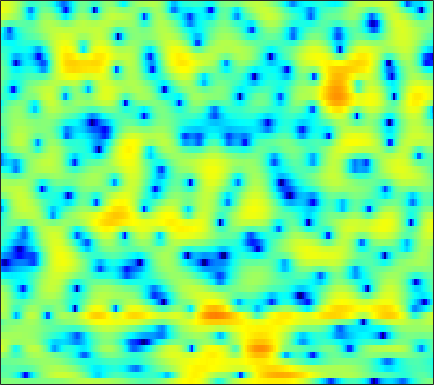

Values plotted in this chart, from the file beside it:
-0.28985, -0.081703, 0.10116, 0.18928, 0.20675, 0.19215, 0.091491, -0.0025745, -0.13662, -0.28946, -0.39945, -0.48138, -0.54923, -0.57593, -0.55476, -0.50632, -0.42997, -0.36318, -0.27454, -0.15491, -0.072188, -0.0027159, 0.075985, 0.14452
-1.868, -1.72, -1.716, -1.944, -2.279, -2.99, -4.045, -5.11, -7.056, -9.891, -14.45, -20, -18.59, -11.89, -8.725, -5.739, -3.566, -2.261, -0.8465, 0.2857, 1.197, 1.77, 2.4, 2.9
-2.759, -2.432, -2.111, -1.927, -1.871, -1.889, -2.006, -2.139, -2.338, -2.517, -2.621, -2.618, -2.468, -2.165, -1.829, -1.298, -0.7206, -0.2733, 0.2812, 0.7908, 1.23, 1.514, 1.823, 2.058
-1.54, -1.354, -1.19, -1.092, -1.033, -0.9849, -0.9422, -0.8967, -0.8159, -0.6919, -0.5397, -0.399, -0.1872, 0.03775, 0.2127, 0.4354, 0.6467, 0.782, 0.9324, 1.039, 1.095, 1.102, 1.073, 0.9843
1.482, 1.068, 0.3533, -0.5586, -1.33, -2.361, -3.153, -3.373, -3.063, -2.238, -1.215, -0.4631, 0.4225, 1.13, 1.522, 1.872, 2.041, 2.052, 1.926, 1.682, 1.312, 0.9711, 0.4794, -0.04238
4.544, 3.883, 2.735, 1.193, -0.2649, -2.634, -5.049, -5.885, -4.681, -2.393, -0.3856, 0.8041, 1.954, 2.724, 3.058, 3.217, 3.058, 2.723, 1.967, 0.8396, -0.7427, -2.281, -4.888, -8.244
3.305, 3.074, 2.71, 2.301, 2.002, 1.635, 1.366, 1.252, 1.222, 1.317, 1.471, 1.591, 1.696, 1.7, 1.604, 1.332, 0.8782, 0.3878, -0.4629, -1.557, -2.903, -4.059, -5.727, -7.331
1.7, 1.712, 1.716, 1.707, 1.699, 1.687, 1.674, 1.665, 1.657, 1.641, 1.613, 1.573, 1.471, 1.313, 1.149, 0.856, 0.4689, 0.1296, -0.3978, -0.9979, -1.643, -2.154, -2.833, -3.482
-0.3733, -0.08352, 0.2558, 0.5372, 0.7155, 0.8972, 1.047, 1.142, 1.25, 1.34, 1.397, 1.424, 1.411, 1.334, 1.223, 1.004, 0.7073, 0.4416, 0.04491, -0.3736, -0.7891, -1.083, -1.429, -1.727
-2.121, -1.219, -0.4934, -0.1891, -0.1493, -0.2312, -0.3082, -0.2691, -0.03344, 0.3815, 0.8855, 1.234, 1.603, 1.786, 1.793, 1.61, 1.187, 0.7327, -0.01927, -0.8568, -1.612, -1.997, -2.154, -1.93
1.817, 1.886, 1.493, 0.4939, -0.787, -3.412, -7.611, -11.07, -8.574, -3.955, -0.8807, 0.6831, 2.084, 2.867, 3.091, 2.992, 2.383, 1.541, -0.2217, -3.041, -7.978, -15.66, -14.88, -6.423
3.33, 2.793, 1.892, 0.7529, -0.2543, -1.711, -3.041, -3.621, -3.49, -2.555, -1.367, -0.5342, 0.3895, 1.035, 1.339, 1.477, 1.318, 1.011, 0.3883, -0.4193, -1.202, -1.592, -1.618, -1.198
3.07, 2.504, 1.68, 0.7907, 0.1184, -0.7583, -1.536, -2.008, -2.433, -2.587, -2.483, -2.244, -1.794, -1.239, -0.8158, -0.3037, 0.1222, 0.3631, 0.591, 0.7288, 0.8053, 0.8342, 0.8516, 0.832
2.85, 2.234, 1.315, 0.2695, -0.6038, -1.885, -3.309, -4.47, -6.066, -7.399, -7.873, -7.421, -6.036, -4.386, -3.176, -1.756, -0.57, 0.1725, 0.9721, 1.584, 2.026, 2.249, 2.411, 2.423
1.479, 0.8888, -0.009021, -1.055, -1.973, -3.423, -5.246, -6.963, -10.03, -14.54, -18.66, -15.45, -10.28, -6.703, -4.715, -2.624, -0.9882, 0.02069, 1.117, 1.976, 2.621, 2.98, 3.287, 3.409
-1.696, -2.141, -2.768, -3.439, -3.964, -4.711, -5.47, -6.035, -6.683, -7.092, -7.062, -6.694, -5.81, -4.651, -3.69, -2.406, -1.188, -0.3457, 0.6757, 1.563, 2.299, 2.749, 3.205, 3.486
-6.335, -6.696, -7.066, -7.29, -7.369, -7.392, -7.342, -7.272, -7.112, -6.88, -6.533, -6.178, -5.577, -4.828, -4.189, -3.24, -2.216, -1.425, -0.3679, 0.6398, 1.572, 2.19, 2.901, 3.447
-13.43, -14.49, -14.93, -14.2, -13.26, -12.05, -11.07, -10.52, -9.932, -9.47, -9.092, -8.846, -8.476, -8.012, -7.523, -6.612, -5.386, -4.287, -2.718, -1.147, 0.3212, 1.319, 2.474, 3.421
-18.42, -22.62, -24.55, -20, -17.53, -15.54, -14.45, -13.91, -13.5, -13.27, -13.22, -13.34, -13.91, -15.01, -16.14, -16.62, -13.74, -10.63, -6.833, -3.734, -1.249, 0.2909, 1.985, 3.325
-10.61, -11.6, -12.7, -13.63, -14.28, -15.34, -16.76, -17.92, -19.26, -19.31, -18.15, -17.17, -16.39, -16.39, -16.74, -16.52, -13.78, -10.78, -6.988, -3.819, -1.24, 0.3539, 2.096, 3.45
-6.087, -6.989, -8.292, -9.793, -11.11, -13.26, -16.09, -18.97, -23.27, -23.06, -19, -16.53, -13.89, -11.87, -10.48, -8.66, -6.768, -5.289, -3.281, -1.37, 0.3599, 1.505, 2.803, 3.828
-3.446, -4.163, -5.219, -6.417, -7.413, -8.802, -10.24, -11.21, -12.17, -12.56, -12.24, -11.61, -10.39, -8.77, -7.463, -5.654, -3.877, -2.605, -1.021, 0.4263, 1.673, 2.49, 3.379, 4.051
-2.4, -2.753, -3.31, -4.012, -4.67, -5.737, -7.025, -8.213, -10.04, -12.11, -13.99, -14.15, -12.08, -9.079, -6.974, -4.542, -2.499, -1.194, 0.2822, 1.484, 2.459, 3.038, 3.632, 4.014
-3.018, -2.633, -2.369, -2.381, -2.575, -3.14, -4.071, -5.056, -6.861, -9.394, -12.3, -12.99, -10.32, -6.81, -4.641, -2.375, -0.641, 0.3666, 1.401, 2.138, 2.639, 2.888, 3.098, 3.194
-4.289, -3.196, -2.121, -1.393, -1.024, -0.7493, -0.7014, -0.7676, -0.9992, -1.253, -1.371, -1.26, -0.8221, -0.1713, 0.3711, 1.041, 1.552, 1.789, 1.881, 1.726, 1.325, 0.9134, 0.297, -0.19
-5.261, -4.322, -2.946, -1.624, -0.7337, 0.266, 1.045, 1.497, 1.937, 2.262, 2.497, 2.624, 2.758, 2.833, 2.826, 2.708, 2.394, 2.009, 1.237, 0.08641, -1.56, -3.235, -6.297, -10.45
-12.75, -9.687, -5.928, -3.109, -1.474, 0.2092, 1.462, 2.163, 2.868, 3.335, 3.606, 3.691, 3.654, 3.463, 3.216, 2.734, 2.073, 1.44, 0.395, -0.9391, -2.589, -4.105, -6.464, -8.808
-7.955, -6.427, -3.942, -1.763, -0.4201, 1.017, 2.095, 2.71, 3.296, 3.631, 3.743, 3.694, 3.452, 3.014, 2.572, 1.843, 0.988, 0.2874, -0.6987, -1.689, -2.657, -3.337, -4.144, -4.823
-0.2868, -0.006523, 0.5659, 1.266, 1.785, 2.425, 2.946, 3.248, 3.502, 3.575, 3.442, 3.199, 2.682, 1.921, 1.177, -0.02616, -1.434, -2.557, -3.938, -4.904, -5.276, -5.234, -4.982, -4.783
2.128, 2.201, 2.351, 2.542, 2.698, 2.897, 3.069, 3.155, 3.182, 3.093, 2.852, 2.529, 1.886, 0.9349, -0.04313, -1.815, -4.332, -6.981, -12.42, -20.02, -13.55, -9.714, -6.707, -4.951
1.806, 1.755, 1.693, 1.63, 1.603, 1.584, 1.598, 1.627, 1.692, 1.741, 1.728, 1.644, 1.357, 0.8258, 0.2405, -0.8318, -2.27, -3.538, -5.199, -6.092, -5.628, -4.694, -3.34, -2.223
-0.7794, -0.9773, -1.295, -1.668, -1.986, -2.378, -2.619, -2.582, -2.183, -1.493, -0.719, -0.1756, 0.396, 0.7427, 0.8559, 0.838, 0.6773, 0.5143, 0.3206, 0.2449, 0.3365, 0.4894, 0.7629, 1.024
-5.347, -5.518, -5.843, -6.508, -7.417, -9.366, -12.22, -13.65, -11.21, -7.312, -4.305, -2.649, -0.9735, 0.2269, 0.8759, 1.494, 1.916, 2.147, 2.374, 2.543, 2.671, 2.741, 2.785, 2.753
-13.52, -11.65, -9.773, -8.962, -8.974, -9.813, -11.27, -11.73, -9.878, -6.846, -4.196, -2.618, -1.008, 0.1636, 0.8292, 1.5, 1.998, 2.301, 2.644, 2.919, 3.133, 3.246, 3.293, 3.21
-12.36, -10.38, -8.069, -6.401, -5.512, -4.665, -3.968, -3.45, -2.671, -1.799, -0.9602, -0.4077, 0.1275, 0.4407, 0.5651, 0.6566, 0.7623, 0.9087, 1.243, 1.709, 2.205, 2.525, 2.83, 2.932
-4.641, -4.066, -3.092, -2.03, -1.304, -0.4375, 0.2979, 0.7523, 1.199, 1.473, 1.539, 1.397, 0.9352, 0.0799, -0.8593, -2.456, -4.033, -4.532, -3.644, -1.822, -0.118, 0.873, 1.787, 2.263
-3.727, -2.603, -1.187, 0.03911, 0.8366, 1.727, 2.396, 2.761, 3.055, 3.094, 2.839, 2.418, 1.497, 0.03666, -1.559, -4.708, -9.688, -13.25, -8.911, -4.373, -1.636, -0.3113, 0.756, 1.217
-5.634, -3.605, -1.587, -0.08554, 0.8086, 1.738, 2.406, 2.745, 3.008, 3.045, 2.849, 2.561, 1.962, 1.145, 0.4337, -0.5436, -1.333, -1.622, -1.518, -1.008, -0.4169, -0.0773, 0.1373, -0.01602
-3.481, -2.485, -1.258, -0.1948, 0.4774, 1.203, 1.748, 2.037, 2.257, 2.312, 2.221, 2.067, 1.767, 1.4, 1.111, 0.7519, 0.4647, 0.328, 0.2446, 0.2212, 0.2054, 0.1407, -0.08321, -0.5368
-1.66, -1.255, -0.6423, -0.02288, 0.4094, 0.8967, 1.268, 1.462, 1.587, 1.579, 1.446, 1.266, 0.9831, 0.6808, 0.4697, 0.2597, 0.1485, 0.1329, 0.188, 0.2778, 0.3495, 0.3574, 0.2459, -0.02582
-1.694, -1.309, -0.7099, -0.1097, 0.2973, 0.7477, 1.054, 1.178, 1.201, 1.043, 0.6924, 0.3098, -0.3311, -1.037, -1.518, -1.919, -1.885, -1.586, -0.9542, -0.2286, 0.4051, 0.761, 1.062, 1.15
-4.303, -3.132, -1.799, -0.7703, -0.183, 0.409, 0.792, 0.9436, 0.9606, 0.7125, 0.1381, -0.5431, -1.95, -4.084, -6.281, -9.552, -9.306, -6.614, -3.3, -0.9251, 0.7029, 1.545, 2.278, 2.628
-6.79, -4.788, -3.123, -2.154, -1.672, -1.204, -0.7981, -0.5007, -0.1911, -0.05107, -0.2034, -0.5896, -1.562, -3.161, -4.772, -6.832, -6.434, -4.455, -1.673, 0.493, 2.035, 2.837, 3.468, 3.671
-3.425, -3.57, -4.014, -4.829, -5.61, -6.468, -6.295, -5.386, -3.783, -2.319, -1.251, -0.7389, -0.3204, -0.1381, -0.05332, 0.1533, 0.5986, 1.116, 1.94, 2.759, 3.428, 3.777, 3.977, 3.822
-2.076, -3.053, -4.818, -7.463, -10.53, -18.09, -19.6, -12.53, -7.645, -4.697, -2.764, -1.697, -0.6596, 0.1006, 0.557, 1.091, 1.575, 1.928, 2.397, 2.833, 3.19, 3.37, 3.477, 3.353
-1.343, -2.167, -3.437, -4.818, -5.811, -6.806, -7, -6.595, -5.552, -4.397, -3.296, -2.574, -1.784, -1.16, -0.7808, -0.3746, -0.03021, 0.1978, 0.5024, 0.8446, 1.239, 1.556, 1.967, 2.329
-0.6113, -1.221, -2.116, -3.032, -3.677, -4.367, -4.779, -4.883, -4.726, -4.371, -3.901, -3.57, -3.163, -2.892, -2.797, -2.811, -2.938, -3.058, -3.162, -3.033, -2.503, -1.82, -0.6671, 0.6058
-0.444, -1.067, -2.102, -3.373, -4.421, -5.81, -6.932, -7.36, -7.31, -6.661, -5.915, -5.437, -5.062, -5.025, -5.245, -5.862, -6.916, -8.01, -9.921, -12.01, -11.84, -9.299, -5.337, -2.021
-1.318, -1.959, -3.216, -5.04, -6.926, -10.57, -16.65, -22.5, -16.37, -11.47, -8.927, -7.837, -7.231, -7.361, -7.873, -9.027, -10.59, -11.98, -13.96, -15.81, -15.1, -11.69, -6.837, -2.864
-2.592, -2.954, -3.793, -5.06, -6.297, -8.241, -10.17, -10.89, -10.55, -9.277, -8.211, -7.767, -7.715, -8.399, -9.49, -11.89, -15.81, -19.72, -19.38, -14.18, -9.977, -7.288, -4.049, -1.205
-3.849, -3.942, -4.288, -4.803, -5.226, -5.728, -6.102, -6.226, -6.203, -6.027, -5.869, -5.871, -6.112, -6.736, -7.498, -8.958, -10.7, -11.67, -11.11, -8.667, -5.852, -3.87, -1.506, 0.5453
-5.288, -5.607, -6.131, -6.562, -6.724, -6.687, -6.359, -6.036, -5.517, -5.06, -4.673, -4.458, -4.317, -4.313, -4.365, -4.447, -4.409, -4.213, -3.642, -2.74, -1.575, -0.6275, 0.641, 1.846
-6.428, -7.741, -9.944, -12.11, -12.66, -11.29, -9.104, -7.639, -6.082, -4.926, -4.072, -3.579, -3.057, -2.639, -2.364, -1.991, -1.586, -1.23, -0.6842, -0.05335, 0.6429, 1.173, 1.871, 2.526
-4.634, -6.424, -9.802, -14.55, -16.29, -12.41, -8.735, -6.816, -5.05, -3.842, -3.025, -2.58, -2.094, -1.661, -1.335, -0.866, -0.349, 0.06263, 0.6265, 1.191, 1.706, 2.057, 2.452, 2.751
0.509, -0.3179, -1.439, -2.336, -2.718, -2.768, -2.458, -2.171, -1.887, -1.78, -1.859, -1.991, -2.18, -2.203, -2.018, -1.492, -0.7267, -0.09625, 0.715, 1.405, 1.927, 2.2, 2.391, 2.382
4.48, 4.077, 3.517, 2.96, 2.561, 2.056, 1.528, 1.067, 0.2996, -0.7701, -2.23, -3.641, -5.953, -8.071, -8.28, -6.35, -3.894, -2.344, -0.7646, 0.2969, 0.9399, 1.157, 1.133, 0.7677
5.564, 5.338, 4.967, 4.515, 4.123, 3.503, 2.739, 2.05, 0.9128, -0.5583, -2.533, -4.475, -7.987, -12.4, -13.18, -9.299, -5.846, -4.05, -2.412, -1.426, -0.9645, -0.9262, -1.255, -2.008
4.962, 4.891, 4.699, 4.393, 4.08, 3.546, 2.878, 2.288, 1.366, 0.3114, -0.8663, -1.796, -2.931, -3.749, -4.008, -3.854, -3.361, -2.93, -2.465, -2.205, -2.25, -2.489, -3.139, -4.216
